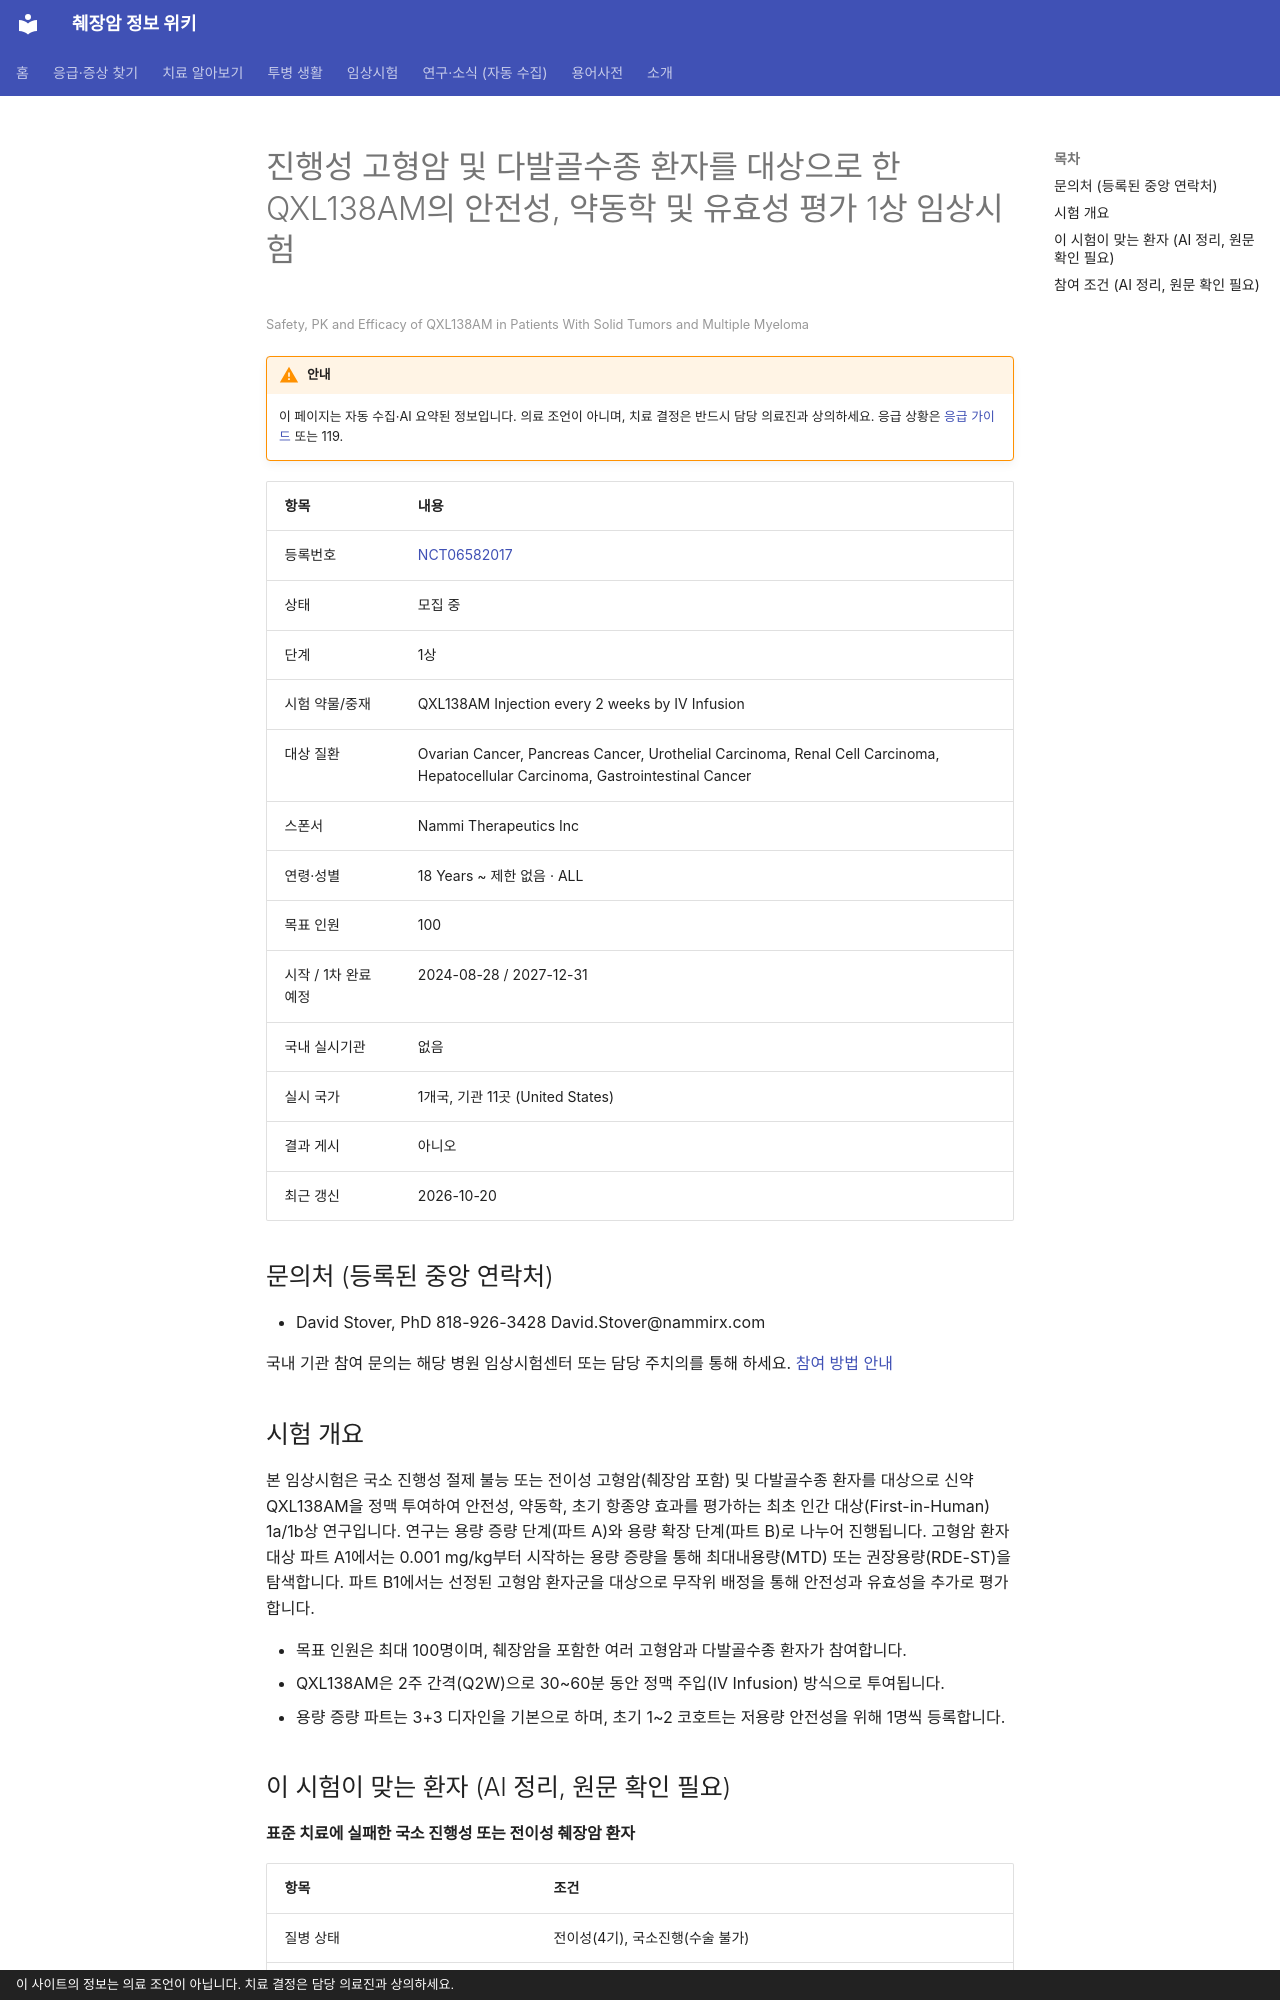

repository: hizorro88-rgb/papersearcher · page: _generated/trials/NCT06582017/index.html · generator: mkdocs · copyright: 이 사이트의 정보는 의료 조언이 아닙니다. 치료 결정은 담당 의료진과 상의하세요.

---
title: "NCT06582017 진행성 고형암 및 다발골수종 환자를 대상으로 한 QXL138AM의 안전성, 약동학 및 유효성 평가 1상 임…"
description: "1상 · 모집 중"
comments: true
search:
  boost: 0.4
---

# 진행성 고형암 및 다발골수종 환자를 대상으로 한 QXL138AM의 안전성, 약동학 및 유효성 평가 1상 임상시험

<small>Safety, PK and Efficacy of QXL138AM in Patients With Solid Tumors and Multiple Myeloma</small>

!!! warning "안내"
    이 페이지는 자동 수집·AI 요약된 정보입니다. 의료 조언이 아니며, 치료 결정은 반드시 담당 의료진과 상의하세요. 응급 상황은 [응급 가이드](../../guides/emergency/index.md) 또는 119.

| 항목 | 내용 |
|---|---|
| 등록번호 | [NCT06582017](https://clinicaltrials.gov/study/NCT06582017) |
| 상태 | 모집 중 |
| 단계 | 1상 |
| 시험 약물/중재 | QXL138AM Injection every 2 weeks by IV Infusion |
| 대상 질환 | Ovarian Cancer, Pancreas Cancer, Urothelial Carcinoma, Renal Cell Carcinoma, Hepatocellular Carcinoma, Gastrointestinal Cancer |
| 스폰서 | Nammi Therapeutics Inc |
| 연령·성별 | 18 Years ~ 제한 없음 · ALL |
| 목표 인원 | 100 |
| 시작 / 1차 완료 예정 | 2024-08-28 / 2027-12-31 |
| 국내 실시기관 | 없음 |
| 실시 국가 | 1개국, 기관 11곳 (United States) |
| 결과 게시 | 아니오 |
| 최근 갱신 | 2026-10-20 |

## 문의처 (등록된 중앙 연락처)

- David Stover, PhD 818-926-3428 David.Stover@nammirx.com

국내 기관 참여 문의는 해당 병원 임상시험센터 또는 담당 주치의를 통해 하세요. [참여 방법 안내](../../guides/trials/how-to-apply.md)

## 시험 개요

본 임상시험은 국소 진행성 절제 불능 또는 전이성 고형암(췌장암 포함) 및 다발골수종 환자를 대상으로 신약 QXL138AM을 정맥 투여하여 안전성, 약동학, 초기 항종양 효과를 평가하는 최초 인간 대상(First-in-Human) 1a/1b상 연구입니다. 연구는 용량 증량 단계(파트 A)와 용량 확장 단계(파트 B)로 나누어 진행됩니다. 고형암 환자 대상 파트 A1에서는 0.001 mg/kg부터 시작하는 용량 증량을 통해 최대내용량(MTD) 또는 권장용량(RDE-ST)을 탐색합니다. 파트 B1에서는 선정된 고형암 환자군을 대상으로 무작위 배정을 통해 안전성과 유효성을 추가로 평가합니다.

- 목표 인원은 최대 100명이며, 췌장암을 포함한 여러 고형암과 다발골수종 환자가 참여합니다.
- QXL138AM은 2주 간격(Q2W)으로 30~60분 동안 정맥 주입(IV Infusion) 방식으로 투여됩니다.
- 용량 증량 파트는 3+3 디자인을 기본으로 하며, 초기 1~2 코호트는 저용량 안전성을 위해 1명씩 등록합니다.

## 이 시험이 맞는 환자 (AI 정리, 원문 확인 필요)

**표준 치료에 실패한 국소 진행성 또는 전이성 췌장암 환자**

| 항목 | 조건 |
|---|---|
| 질병 상태 | 전이성(4기), 국소진행(수술 불가) |
| 이전 항암 치료 | 이전 항암 1가지 이상 받은 분 |
| ECOG 수행능력 | 2 이하 |
| 측정 가능 병변 | 필요 |

주요 제외 기준: 심각한 심장 질환 및 심혈관 질환 병력 · 조절되지 않는 활동성 감염 · 조절되지 않는 자가면역 질환 · 활동성 간 질환(B형/C형 간염, 간경변)

내 상황에 맞는지 한 번에 보려면 [맞춤 임상시험 찾기](../../guides/trials/finder.md).
